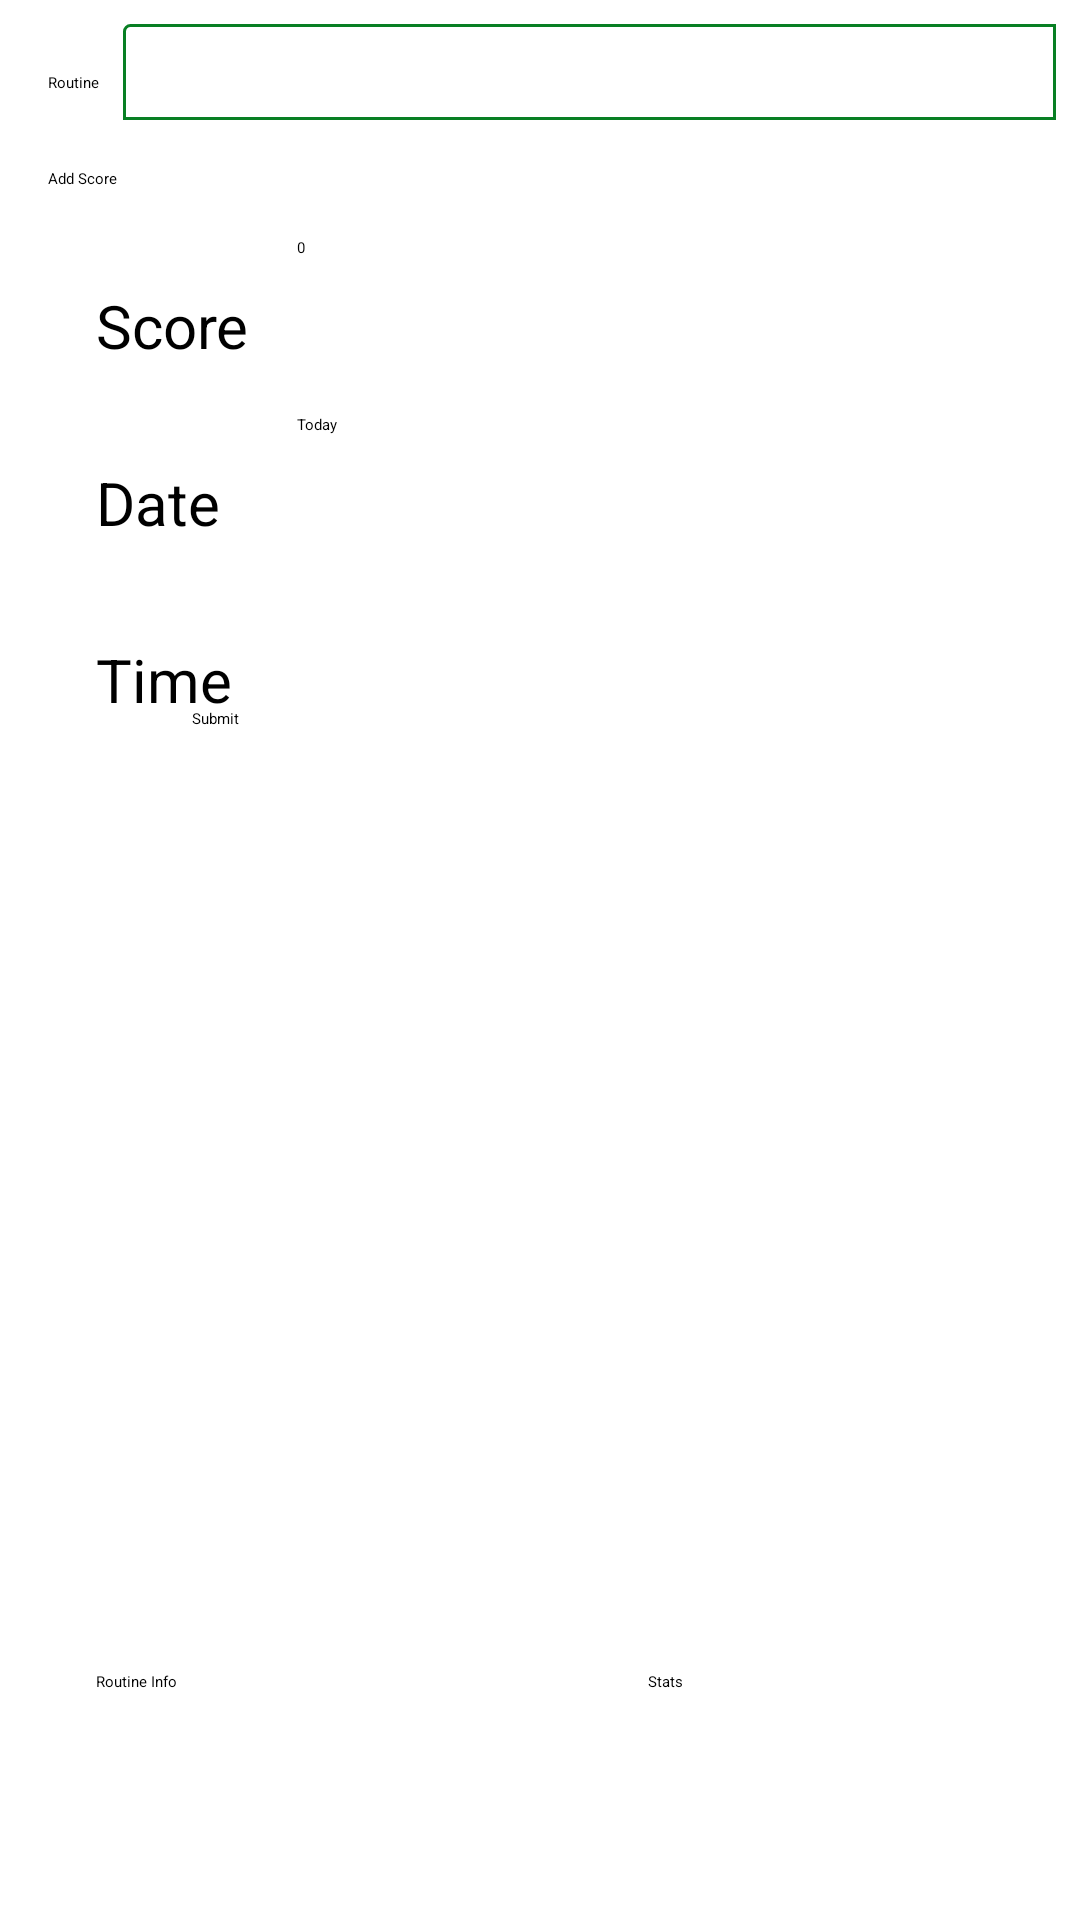

This screen was rendered from an Android layout file. Write that file and the resources it references.
<!-- AndroidManifest.xml: application theme Theme.SnookerImprover -->
<!-- res/layout/fragment_add_score.xml -->
<?xml version="1.0" encoding="utf-8"?>
<ScrollView xmlns:android="http://schemas.android.com/apk/res/android"
    xmlns:app="http://schemas.android.com/apk/res-auto"
    xmlns:tools="http://schemas.android.com/tools"
    android:layout_width="match_parent"
    android:layout_height="match_parent"
    android:fillViewport="true">
<androidx.constraintlayout.widget.ConstraintLayout
    android:layout_width="match_parent"
    android:layout_height="match_parent"
    tools:context=".ui.addscore.AddScoreFragment">

    <TextView
        android:id="@+id/spinner_desc"
        android:layout_width="wrap_content"
        android:layout_height="wrap_content"
        android:layout_marginStart="16dp"
        android:layout_marginTop="16dp"
        android:paddingTop="8dp"
        android:text="@string/routine_desc"
        android:textAppearance="?attr/textAppearanceHeadline6"
        app:layout_constraintStart_toStartOf="parent"
        app:layout_constraintTop_toTopOf="parent" />

    <Spinner
        android:id="@+id/routine_name_spinner"
        android:layout_width="0dp"
        android:layout_height="wrap_content"
        android:layout_margin="8dp"
        android:padding="16dp"
        android:background="@drawable/rounded_corner_bg"
        app:layout_constraintEnd_toEndOf="parent"
        app:layout_constraintStart_toEndOf="@+id/spinner_desc"
        app:layout_constraintTop_toTopOf="parent" />

    <TextView
        android:id="@+id/routine_add_score_title"
        android:layout_width="0dp"
        android:gravity="start"
        android:layout_height="wrap_content"
        android:text="@string/title_add_score"
        app:layout_constraintEnd_toEndOf="parent"
        android:padding="16dp"
        app:layout_constraintStart_toStartOf="parent"
        app:layout_constraintTop_toBottomOf="@+id/routine_name_spinner"
        android:textAppearance="?attr/textAppearanceHeadline6" />

    <TextView
        android:id="@+id/score_label"
        android:layout_width="wrap_content"
        android:layout_height="wrap_content"
        android:padding="16dp"
        android:layout_marginStart="16dp"
        android:text="@string/score_label"
        app:layout_constraintStart_toStartOf="parent"
        android:textSize="20sp"
        app:layout_constraintTop_toBottomOf="@+id/routine_add_score_title" />

    <EditText
        android:id="@+id/entered_score"
        android:layout_width="0dp"
        android:layout_height="wrap_content"
        android:ems="10"
        android:text="0"
        android:inputType="number"
        app:layout_constraintStart_toEndOf="@+id/score_label"
        app:layout_constraintEnd_toEndOf="parent"
        app:layout_constraintTop_toBottomOf="@+id/routine_add_score_title" />

    <TextView
        android:id="@+id/date_label"
        android:layout_width="wrap_content"
        android:layout_height="wrap_content"
        android:padding="16dp"
        android:layout_marginStart="16dp"
        android:text="@string/date_label"
        app:layout_constraintStart_toStartOf="parent"
        android:textSize="20sp"
        app:layout_constraintTop_toBottomOf="@+id/score_label" />

    <EditText
        android:id="@+id/entered_date"
        android:layout_width="0dp"
        android:layout_height="wrap_content"
        android:ems="10"
        android:text="@string/today_label"
        android:focusableInTouchMode="false"
        app:layout_constraintEnd_toEndOf="parent"
        app:layout_constraintStart_toStartOf="@+id/entered_score"
        app:layout_constraintTop_toBottomOf="@+id/score_label" />

    <TextView
        android:id="@+id/time_label"
        android:layout_width="wrap_content"
        android:layout_height="wrap_content"
        android:padding="16dp"
        android:layout_marginStart="16dp"
        android:text="@string/time_label"
        app:layout_constraintStart_toStartOf="parent"
        android:textSize="20sp"
        app:layout_constraintTop_toBottomOf="@+id/date_label" />

    <EditText
        android:id="@+id/entered_time"
        android:layout_width="0dp"
        android:layout_height="wrap_content"
        android:ems="10"
        android:focusableInTouchMode="false"
        app:layout_constraintEnd_toEndOf="parent"
        app:layout_constraintStart_toStartOf="@+id/entered_score"
        app:layout_constraintTop_toBottomOf="@+id/date_label" />

    <Button
        android:id="@+id/submit_score_button"
        android:layout_width="0dp"
        android:layout_height="wrap_content"
        android:text="@string/submit_score"
        android:padding="16dp"
        android:layout_marginTop="16dp"
        android:layout_marginStart="48dp"
        android:layout_marginEnd="48dp"
        app:layout_constraintEnd_toEndOf="parent"
        app:layout_constraintStart_toStartOf="parent"
        app:layout_constraintTop_toBottomOf="@+id/entered_time" />

    <Button
        android:id="@+id/button_view_info"
        android:layout_width="0dp"
        android:layout_height="wrap_content"
        android:layout_marginBottom="60dp"
        android:layout_marginStart="16dp"
        android:padding="16dp"
        android:text="@string/title_info"
        app:layout_constraintBottom_toBottomOf="parent"
        app:layout_constraintStart_toStartOf="parent"
        app:layout_constraintWidth_percent="0.4"/>

    <Button
        android:id="@+id/button_view_stats"
        android:layout_width="0dp"
        android:layout_height="wrap_content"
        android:layout_marginEnd="16dp"
        android:layout_marginBottom="60dp"
        android:padding="16dp"
        android:text="@string/title_stats"
        app:layout_constraintBottom_toBottomOf="parent"
        app:layout_constraintEnd_toEndOf="parent"
        app:layout_constraintWidth_percent="0.4" />

</androidx.constraintlayout.widget.ConstraintLayout>
</ScrollView>
<!-- resources referenced by this layout -->
<resources>
  <!-- drawable rounded_corner_bg (drawable) -->
  <shape xmlns:android="http://schemas.android.com/apk/res/android"
      android:shape="rectangle">
      <corners
          android:radius="2dp"
          android:topRightRadius="0dp"
          android:bottomRightRadius="0dp"
          android:bottomLeftRadius="0dp" />
      <stroke
          android:width="1dp"
          android:color="@color/green_dark" />
  </shape>
  <string name="date_label">Date</string>
  <string name="routine_desc">Routine</string>
  <string name="score_label">Score</string>
  <string name="submit_score">Submit</string>
  <string name="time_label">Time</string>
  <string name="title_add_score">Add Score</string>
  <string name="title_info">Routine Info</string>
  <string name="title_stats">Stats</string>
  <string name="today_label">Today</string>
  <style name="Theme.SnookerImprover" parent="Theme.MaterialComponents.DayNight.DarkActionBar">
          
          <item name="colorPrimary">@color/green_light</item>
          <item name="colorPrimaryVariant">@color/green</item>
          <item name="colorOnPrimary">@color/black</item>
          
          <item name="colorSecondary">@color/red_light</item>
          <item name="colorSecondaryVariant">@color/red_light</item>
          <item name="colorOnSecondary">@color/black</item>
          
          <item name="android:statusBarColor" tools:targetApi="l">?attr/colorPrimaryVariant</item>
          
      </style>
  <color name="green_dark">#087f23</color>
  <color name="green_light">#80e27e</color>
  <color name="green">#4caf50</color>
  <color name="black">#FF000000</color>
  <color name="red_light">#ff7961</color>
</resources>
